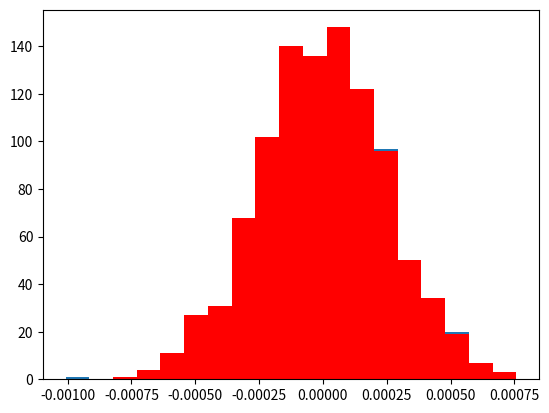
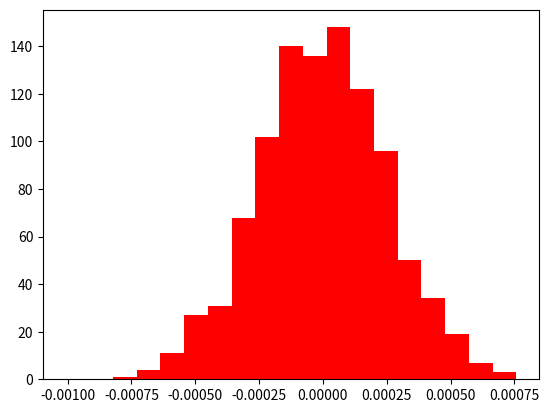
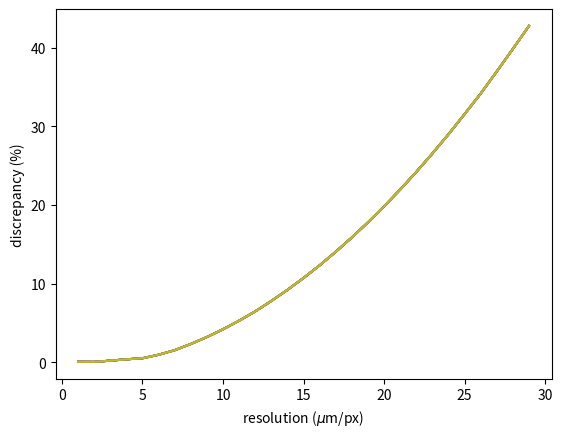
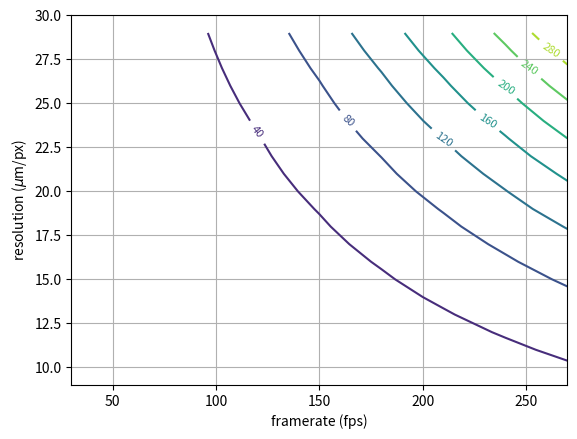

Generate these figures, in order, with matplotlib:
#!/usr/bin/env python
# coding: utf-8

# # Benchmarking the code for analysis with artificial data

# [redacted]
# [redacted]

# In[1]:


import numpy as np
import scipy.stats as sts
from scipy import constants as cnst
import pandas as pd
from matplotlib import pyplot as plt


# general parameters.
# [redacted]

# In[2]:


nP = 1000 #number of particles
rho = 1510.0
dust_diam = 7.14E-6
fps = 1.0E10 # camera framerate in frames per second
#fps = 295.0 # camera framerate in frames per second
time_step = 1.0 / fps
res_meters_per_px = 30.0E-20
#res_meters_per_px = 30E-6
resol_SI = 1.0 / res_meters_per_px # camera resolution in px/meters
dust_mass = 4.0 / 3.0 * np.pi * (dust_diam / 2.0)**3 * rho #mass of the dust particles
kin_Tx = 1000.0 #kinetic temperature (in Kelvins) along the x axis
kin_Ty = 1000.0 #kinetic temperature (in Kelvins) along the y axis
drift_x = 0  # asuming the average x-component of the particles is zero (no drift)
left_x_bord = 0
right_x_bord = 1751.0 # right border of the field of view in pixels
left_x_bord_SI = left_x_bord / resol_SI
right_x_bord_SI = right_x_bord / resol_SI #coordinated of the right border
    #of the filed of view in meters


# In[3]:


resol_SI


# ## Step 1. Creating an array of artificial velocities

# In[4]:


arr_ind = np.arange(0,nP,1,dtype = 'int') # array of particles ID numbers


# In[5]:


sigma_x = np.sqrt(cnst.k * kin_Tx / dust_mass)


# In[6]:


sigma_x


# In[7]:


art_vx_rv = sts.norm(drift_x,sigma_x)
arr_sample_vx = art_vx_rv.rvs(nP)


# ## Step 2. Creating an array of artificial coordinates

# In[8]:


art_x_prev_rv = sts.uniform(left_x_bord_SI, right_x_bord_SI - left_x_bord_SI)
arr_sample_prev_x = art_x_prev_rv.rvs(nP)


# In[9]:


arr_prev_x_inResolChunks = arr_sample_prev_x * resol_SI


# In[10]:


arr_prev_x_inResolChunks_int = arr_prev_x_inResolChunks.astype(int)


# In[11]:


arr_rough_prev_x = arr_prev_x_inResolChunks_int.astype('float64') / resol_SI


# ## Step 3. Creating an array of artificial coordinates for the "next frame"

# In[12]:


arr_next_x = arr_rough_prev_x + arr_sample_vx * time_step


# In[13]:


arr_next_x_inResolChunks = arr_next_x * resol_SI
arr_next_x_inResolChunks_int = arr_next_x_inResolChunks.astype('int64')
arr_rough_next_x = arr_next_x_inResolChunks_int.astype('float64') / resol_SI


# ## Step 4. Calculating the restored velocities

# In[14]:


arr_vx_restored = (arr_rough_next_x - arr_rough_prev_x) / time_step


# ## Step 5. Calculating the array of discrepancies

# In[15]:


arr_discrep_x = np.abs(arr_vx_restored - arr_sample_vx)


# In[16]:


arr_frac_discrep_x = np.abs(arr_discrep_x / arr_sample_vx) * 100


# In[17]:


arr_frac_discrep_x.min()


# In[18]:


arr_frac_discrep_x.max()


# In[19]:


arr_frac_discrep_x.mean()


# In[20]:


def create_art_vels(tTx, tTy, N_particles, metersPerPx, frps, ro, diam, drift_x, drift_y, left_x, right_x, lefty, right_y):
    import numpy as np
    import scipy.stats as sts
    from scipy import constants as cnst
    resol_SI = 1.0 / metersPerPx # camera resolution in px/meters
   
    dust_mass = 4.0 / 3.0 * np.pi * (diam / 2.0)**3 * ro #mass of the dust particles
    sigma_x = np.sqrt(cnst.k * tTx / dust_mass)
    sigma_y = np.sqrt(cnst.k * tTy / dust_mass)
    left_x_bord_SI = left_x / resol_SI
    right_x_bord_SI = right_x / resol_SI #coordinated of the right border
    time_step = 1.0 / frps


    #Creating the arrays to store data in:
    arr_ind = np.arange(0,N_particles,1,dtype = 'int') # array of particles ID numbers
    arr_first_frame_no = np.zeros(N_particles, dtype = 'int')
    arr_first_frame_no = arr_first_frame_no + int(1)        #array to store the frist frame number
    arr_next_frame_no = np.zeros(N_particles, dtype = 'int')
    arr_next_frame_no = arr_next_frame_no + int(2)        #array to store the frist frame number

    #array to store the "nonexistent" data:

    arr_nan = np.empty(N_particles)
    arr_nan.fill(np.nan)
    
    

    artif_vx_rv = sts.norm(drift_x,sigma_x)
    arr_sample_vx = artif_vx_rv.rvs(N_particles)

    #Array of artificial coordinates for the "previous" frame:
    art_x_prev_rv = sts.uniform(left_x_bord_SI, right_x_bord_SI - left_x_bord_SI)
    arr_sample_prev_x = art_x_prev_rv.rvs(N_particles)

    arr_prev_x_inResolChunks = arr_sample_prev_x * resol_SI
    arr_prev_x_inResolChunks_int = arr_prev_x_inResolChunks.astype(int)
    arr_rough_prev_x = arr_prev_x_inResolChunks_int.astype('float64') / resol_SI
    
    ## Step 3. Creating an array of artificial coordinates for the "next frame"
    arr_next_x = arr_rough_prev_x + arr_sample_vx * time_step
    arr_next_x_inResolChunks = arr_next_x * resol_SI
    arr_next_x_inResolChunks_int = arr_next_x_inResolChunks.astype('int64')
    arr_rough_next_x = arr_next_x_inResolChunks_int.astype('float64') / resol_SI

## Step 4: Calculating the "restored" velocities:
    arr_vx_restored = (arr_rough_next_x - arr_rough_prev_x) / time_step

    #saving all the data in the output dataframe:
    
    #first, create a dataframe storing the data of the first 'video frame':
    
    dataFirstFrame = {'particle':arr_ind, 'frame':arr_first_frame_no, 'x': arr_rough_prev_x, 'vx':arr_vx_restored, 'real_vx': arr_sample_vx}
    first_df = pd.DataFrame(dataFirstFrame)
    
    #the same for the next video frame:

    dataNextFrame = {'particle':arr_ind, 'frame':arr_next_frame_no, 'x': arr_rough_next_x, 'vx':arr_nan, 'real_vx': arr_nan}
    next_df = pd.DataFrame(dataNextFrame)
    
    ret_df = pd.concat([first_df,next_df], ignore_index = True)
    return ret_df
df = create_art_vels(1200, 1200, 1000, 1.0E-8, 100, 1510, 7.14E-6, 0, 0, 0, 1751, 0, 400)
df


# In[21]:


df_first = df[df['frame'] == 1]
arr_vxTheor = np.array(df_first['real_vx'])


# In[22]:


counts_xt, bins_xt = np.histogram(arr_vxTheor, bins = 19)
fig_x, ax_x = plt.subplots()
arr_bins_centers = 0.5 * (bins_xt[1:] + bins_xt[:-1])
ax_x.bar(arr_bins_centers, counts_xt, width = (arr_bins_centers[1] - arr_bins_centers[0]))


# In[23]:


bins_x = arr_bins_centers - 0.5 * (arr_bins_centers[1] - arr_bins_centers[0])


# In[24]:


bins_x = np.append(bins_x, bins_x[-1] + (bins_x[1] - bins_x[0]))


# In[25]:


arr_vx = np.array(df_first['vx'])
counts_xe, bins_xe = np.histogram(arr_vx, bins = bins_x)
#counts_xe, bins_xe = np.histogram(arr_vx, bins = 100)


# In[26]:


bins_xe


# In[27]:


bins_xt


# In[28]:


arr_bins_e_centers = 0.5 * (bins_xe[1:] + bins_xe[:-1])


# In[29]:


ax_x.bar(arr_bins_e_centers, counts_xe, width = (arr_bins_centers[1] - arr_bins_centers[0]), color = 'red')
fig_x


# In[30]:


fig_x_e, ax_x_e = plt.subplots()
ax_x_e.bar(arr_bins_e_centers, counts_xe, width = (arr_bins_centers[1] - arr_bins_centers[0]), color = 'red')


# In[31]:


std = np.std(arr_vx)


# In[32]:


std


# In[33]:


tT = std**2 * dust_mass / cnst.k


# In[34]:


tT


# In[35]:


arr_resol = np.arange(1E-6,30E-6,1E-6)
arr_framerate = np.arange(30.0, 300.0, 30.0)
arr_discrep_average = np.zeros((len(arr_resol), len(arr_framerate)))


# In[36]:


for k in range(0, 5):
    arr_discrep = np.zeros((len(arr_resol), len(arr_framerate)))
    for j in range(0, len(arr_framerate)):
        frmrt_j = arr_framerate[j]
        for i in range(0, len(arr_resol)):
            res_i = arr_resol[i]
            df_i = create_art_vels(kin_Tx, kin_Ty, 1000, res_i, frmrt_j, 1510, 7.14E-6, 0, 0, 0, 1751, 0, 400)
            df_i_ff = df_i[df_i['frame'] == 1]
            std_i = np.std(df_i['vx'])
            tT = std_i**2 * dust_mass / cnst.k
            arr_discrep[i, j] = np.abs((kin_Tx - std_i**2 * dust_mass / cnst.k)) / kin_Tx
    arr_discrep_average = arr_discrep_average + arr_discrep / 5


# In[37]:


for i in range(0, len(arr_resol)):
    res_i = arr_resol[i]
    df_i = create_art_vels(kin_Tx, kin_Ty, 1000, res_i, 100, 1510, 7.14E-6, 0, 0, 0, 1751, 0, 400)
    df_i_ff = df_i[df_i['frame'] == 1]
    std_i = np.std(df_i['vx'])
    tT = std_i**2 * dust_mass / cnst.k
    arr_discrep[i] = np.abs((kin_Tx - std_i**2 * dust_mass / cnst.k)) / kin_Tx
    


# In[38]:


fig, ax = plt.subplots()
ax.plot(arr_resol * 1000000, arr_discrep)
#ax.set_xscale('log')
ax.set_xlabel(r"resolution ($\mu$m/px)")
ax.set_ylabel("discrepancy (%)")


# In[39]:


X, Y = np.meshgrid(arr_framerate, arr_resol * 1000000)


# In[40]:


fig4, ax4 = plt.subplots()
khuj = ax4.contour(X, Y, arr_discrep_average)
ax4.set_ylabel(r"resolution ($\mu$m/px)")
ax4.set_xlabel(r"framerate (fps)")
ax4.clabel(khuj,
          inline=True,       # draw labels on the contour lines
          fmt='%1.0f',       # format string for the level numbers
          fontsize=8)
ax4.grid(True)
ax4.set_ylim(9, 30)


# In[41]:


fig4.savefig("contour_discrepancy.png")


# In[42]:


fig4.savefig("contour_discrepancy.eps")


# In[ ]:




